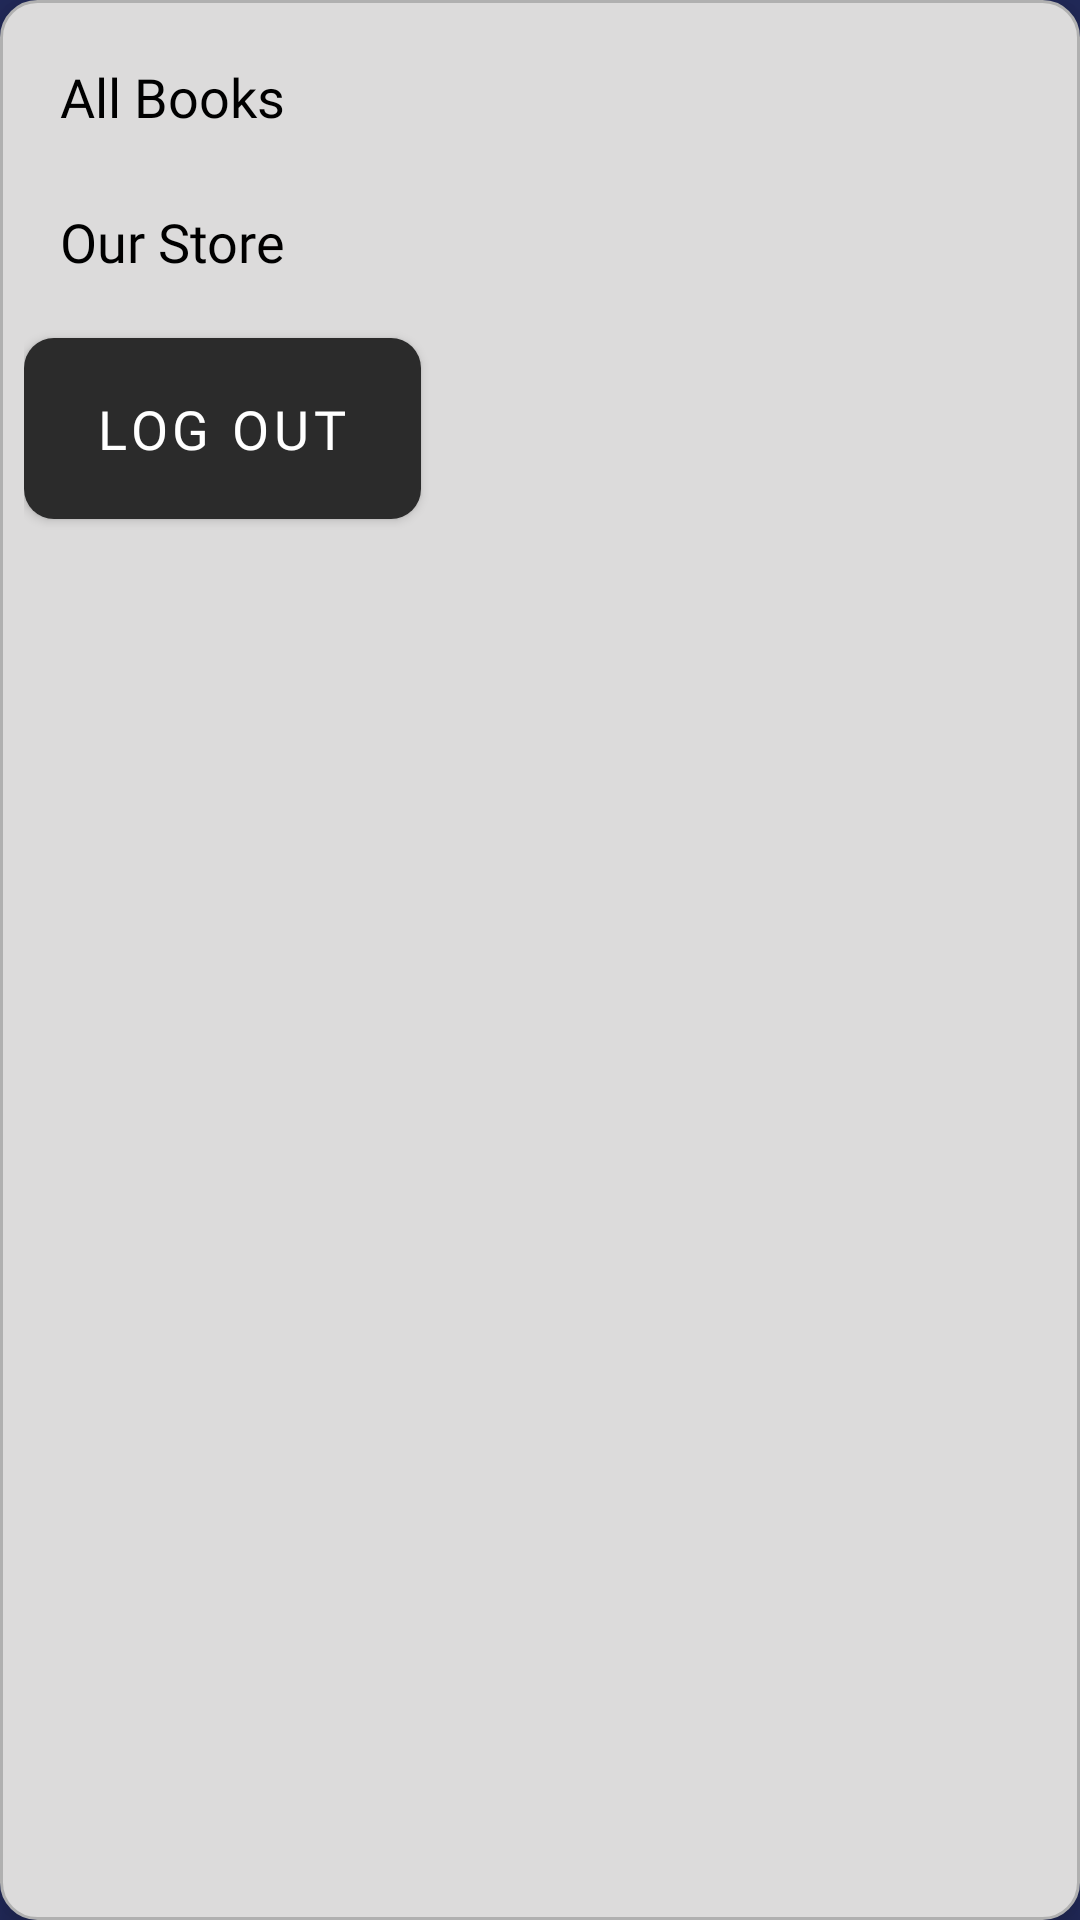

Here is an Android app screen rendered from its layout file. Give the layout XML and the strings, colors and styles it references.
<!-- AndroidManifest.xml: application theme Theme.DClassicsBook -->
<!-- res/layout/popup_menu_layout.xml -->
<?xml version="1.0" encoding="utf-8"?>
<LinearLayout xmlns:android="http://schemas.android.com/apk/res/android"
    xmlns:app="http://schemas.android.com/apk/res-auto"
    android:layout_width="wrap_content"
    android:layout_height="wrap_content"
    android:orientation="vertical"
    android:background="@drawable/rounded_popup_background"
    android:padding="8dp"
    android:elevation="8dp">

    <TextView
        android:id="@+id/tv_menu_home"
        android:layout_width="match_parent"
        android:layout_height="wrap_content"
        android:text="All Books"
        android:textColor="@android:color/black"
        android:textSize="18sp"
        android:fontFamily="@font/raleway_bold" android:padding="12dp"
        android:gravity="center_vertical"
        android:clickable="true"
        android:focusable="true"
        android:background="?attr/selectableItemBackground"/>

    <TextView
    android:id="@+id/tv_menu_our_store"
    android:layout_width="match_parent"
    android:layout_height="wrap_content"
    android:text="Our Store"
    android:textColor="@android:color/black"
    android:textSize="18sp"
    android:fontFamily="@font/raleway_bold"
    android:padding="12dp"
    android:gravity="center_vertical"
    android:clickable="true"
    android:focusable="true"
    android:background="?attr/selectableItemBackground"/>

    <Button
        android:id="@+id/btn_menu_logout"
        android:layout_width="wrap_content"
        android:layout_height="wrap_content"
        android:text="Log Out"
        android:textColor="@android:color/white"
        android:textSize="18sp"
        android:fontFamily="@font/raleway_bold"
        android:background="@drawable/rounded_black_button_background" android:layout_marginTop="8dp"
        android:paddingStart="24dp"
        android:paddingEnd="24dp"
        android:paddingTop="12dp"
        android:paddingBottom="12dp"
        android:gravity="center"
        android:minHeight="0dp"
        app:backgroundTint="@null"/> </LinearLayout>
<!-- resources referenced by this layout -->
<resources>
  <!-- drawable rounded_black_button_background (drawable) -->
  <?xml version="1.0" encoding="utf-8"?>
  <shape xmlns:android="http://schemas.android.com/apk/res/android"
      android:shape="rectangle">
      <solid android:color="#2B2B2B" /> <corners android:radius="10dp" /> </shape>
  <!-- drawable rounded_popup_background (drawable) -->
  <?xml version="1.0" encoding="utf-8"?>
  <shape xmlns:android="http://schemas.android.com/apk/res/android"
      android:shape="rectangle">
      <solid android:color="#DCDBDB" /> <corners android:radius="12dp" /> <stroke android:width="1dp" android:color="#B0B0B0"/> </shape>
  <style name="Theme.DClassicsBook" parent="Theme.MaterialComponents.DayNight.DarkActionBar">
          
          <item name="colorPrimary">@color/app_bar_background</item>
          <item name="colorPrimaryVariant">@color/app_background_dark</item>
          <item name="colorOnPrimary">@color/white</item>
          
          <item name="colorSecondary">@color/button_accent_yellow</item>
          <item name="colorSecondaryVariant">@color/teal_700</item>
          
          <item name="colorOnSecondary">@color/black</item>
          
          <item name="android:statusBarColor">@color/app_background_dark</item>
          
          <item name="android:windowBackground">@color/app_background_dark</item>
          <item name="android:textColor">@color/text_light</item>
          <item name="textInputStyle">@style/Widget.App.TextInputLayout</item>
          <item name="materialButtonStyle">@style/Widget.App.Button</item>
          <item name="materialCardViewStyle">@style/Widget.App.MaterialCardView</item>
      </style>
  <color name="app_bar_background">#2C3E50</color>
  <color name="app_background_dark">#222A5B</color>
  <color name="white">#FFFFFFFF</color>
  <color name="button_accent_yellow">#C9B037</color>
  <color name="teal_700">#FF018786</color>
  <color name="black">#FF000000</color>
  <color name="text_light">#EBEBEB</color>
  <style name="Widget.App.TextInputLayout" parent="Widget.MaterialComponents.TextInputLayout.OutlinedBox">
          <item name="boxStrokeColor">@color/button_accent_yellow</item>
          <item name="hintTextColor">@color/hint_text_color</item>
          <item name="android:textColorHint">@color/hint_text_color</item>
          <item name="boxBackgroundColor">@color/white</item>
          
          <item name="android:textColor">@color/text_dark</item>
          
          <item name="shapeAppearance">@style/ShapeAppearance.App.SmallComponent</item>
      </style>
  <style name="Widget.App.Button" parent="Widget.MaterialComponents.Button">
          <item name="android:textColor">@color/text_dark</item>
          <item name="backgroundTint">@color/button_accent_yellow</item>
          <item name="cornerRadius">1dp</item>
          <item name="android:paddingTop">12dp</item>
          <item name="android:paddingBottom">12dp</item>
      </style>
  <style name="Widget.App.MaterialCardView" parent="Widget.MaterialComponents.CardView">
          <item name="cardBackgroundColor">@color/card_background_light_purple</item>
          <item name="cardCornerRadius">12dp</item>
          <item name="cardElevation">4dp</item>
      </style>
  <color name="hint_text_color">#B0BEC5</color>
  <color name="text_dark">#2B2B2B</color>
  <style name="ShapeAppearance.App.SmallComponent" parent="ShapeAppearance.MaterialComponents.SmallComponent">
          <item name="cornerFamily">rounded</item>
          <item name="cornerSize">8dp</item>
      </style>
  <color name="card_background_light_purple">#3A3F78</color>
</resources>
